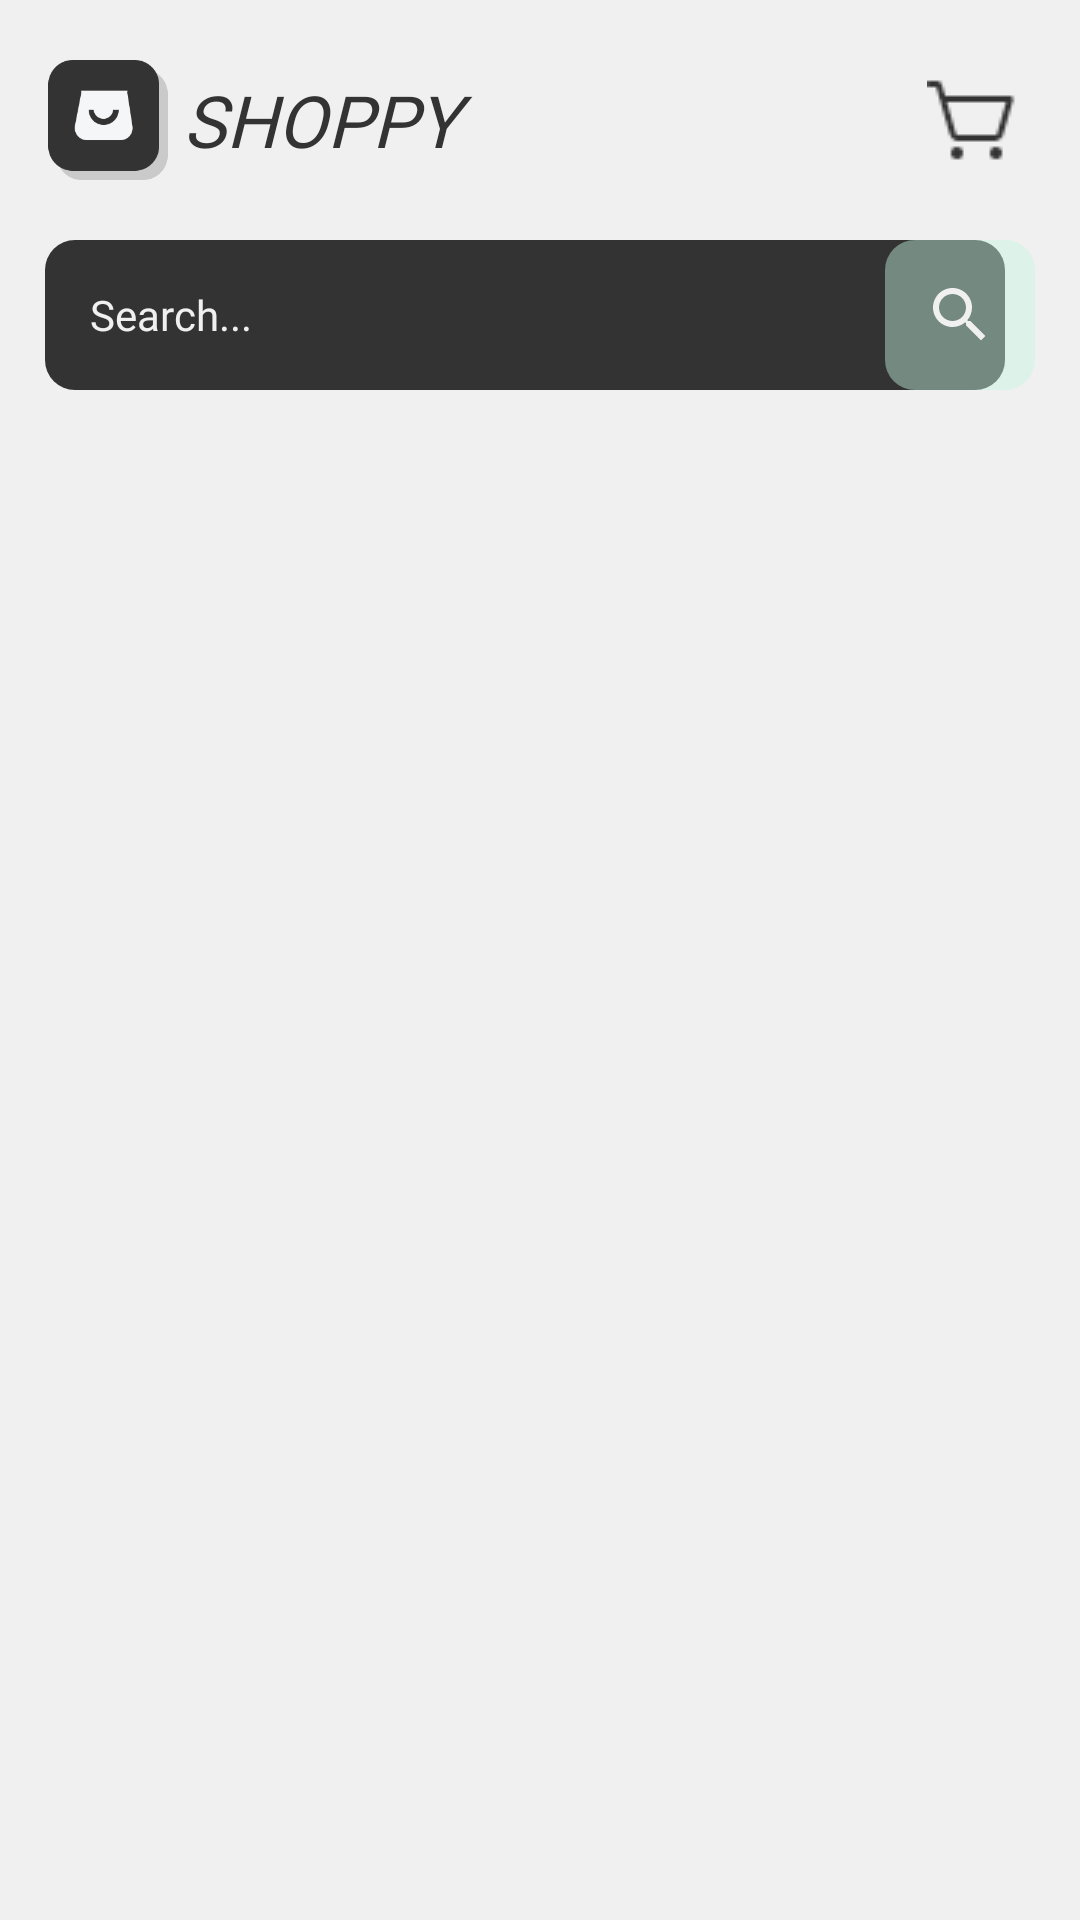

This screen was rendered from an Android layout file. Write that file and the resources it references.
<!-- AndroidManifest.xml: application theme Theme.EcommerceApp -->
<!-- res/layout/activity_main.xml -->
<?xml version="1.0" encoding="utf-8"?>
<LinearLayout xmlns:android="http://schemas.android.com/apk/res/android"
    xmlns:app="http://schemas.android.com/apk/res-auto"
    xmlns:tools="http://schemas.android.com/tools"
    android:layout_width="match_parent"
    android:layout_height="match_parent"
    tools:context=".MainActivity">

    <androidx.drawerlayout.widget.DrawerLayout
        android:layout_width="match_parent"
        android:layout_height="match_parent">
        <LinearLayout
            android:orientation="vertical"
            android:layout_width="match_parent"
            android:background="#F0F0F0"
            android:layout_height="match_parent">
            <Toolbar
                android:id="@+id/toolBarHome"
                android:background="#F0F0F0"
                android:layout_width="match_parent"
                android:layout_height="80dp">
                <androidx.constraintlayout.widget.ConstraintLayout
                    android:layout_width="match_parent"
                    android:layout_height="wrap_content"
                    android:layout_marginEnd="15dp">

                    <ImageView
                        android:id="@+id/imageView"
                        android:layout_width="40dp"
                        android:layout_height="40dp"
                        android:scaleType="fitCenter"
                        android:src="@drawable/logo"
                        app:layout_constraintBottom_toBottomOf="parent"
                        app:layout_constraintStart_toStartOf="parent"
                        app:layout_constraintTop_toTopOf="parent" />

                    <TextView
                        android:id="@+id/textView"
                        android:layout_width="200dp"
                        android:layout_height="wrap_content"
                        android:layout_margin="5dp"
                        android:layout_marginStart="44dp"
                        android:layout_marginTop="20dp"
                        android:fontFamily="@font/montserrat_bold"
                        android:text="SHOPPY"
                        android:textSize="24sp"
                        android:textStyle="italic"
                        android:textColor="#333333"
                        app:layout_constraintBottom_toBottomOf="parent"
                        app:layout_constraintStart_toEndOf="@+id/imageView"
                        app:layout_constraintTop_toTopOf="parent" />

                    <ImageButton
                        android:id="@+id/btnCart"
                        android:layout_width="40dp"
                        android:layout_height="40dp"
                        android:background="@null"
                        android:src="@drawable/cart"
                        android:scaleType="center"
                        app:layout_constraintBottom_toBottomOf="parent"
                        app:layout_constraintEnd_toEndOf="parent"
                        app:layout_constraintTop_toTopOf="parent" />
                </androidx.constraintlayout.widget.ConstraintLayout>


            </Toolbar>

            <androidx.constraintlayout.widget.ConstraintLayout
                android:layout_width="match_parent"
                android:layout_height="50dp"
                app:layout_constraintBottom_toBottomOf="parent"
                app:layout_constraintStart_toStartOf="parent"
                android:layout_marginBottom="20dp"
                android:layout_marginStart="15dp"
                android:layout_marginEnd="15dp"
                >

                <EditText
                    android:id="@+id/searchBar"
                    android:layout_width="320dp"
                    android:layout_height="50dp"
                    android:hint="Search..."
                    android:textColorHint="@color/hint"
                    android:fontFamily="@font/montserrat"
                    android:paddingLeft="15dp"
                    android:paddingRight="15dp"
                    android:background="@drawable/search_bg"
                    android:textColor="#F0F0F0"
                    android:textSize="14sp"
                    app:layout_constraintBottom_toBottomOf="parent"
                    app:layout_constraintStart_toStartOf="parent"
                    app:layout_constraintTop_toTopOf="parent" />

                <ImageButton
                    android:id="@+id/btnSearch"
                    android:layout_width="50dp"
                    android:layout_height="50dp"
                    android:background="@drawable/search_icon_bg"
                    android:padding="8dp"
                    android:src="@drawable/ic_baseline_search_24"
                    app:layout_constraintBottom_toBottomOf="parent"
                    app:layout_constraintEnd_toEndOf="parent"
                    app:layout_constraintTop_toTopOf="parent" />

            </androidx.constraintlayout.widget.ConstraintLayout>

            <LinearLayout
                android:orientation="vertical"
                android:layout_width="match_parent"
                android:background="#F0F0F0"
                android:layout_height="match_parent">

                <androidx.recyclerview.widget.RecyclerView
                    android:id="@+id/rvHome"
                    android:layout_marginTop="10dp"
                    android:layout_marginLeft="5dp"
                    android:layout_marginRight="5dp"
                    android:layout_marginBottom="5dp"
                    android:layout_width="match_parent"
                    android:layout_height="match_parent"></androidx.recyclerview.widget.RecyclerView>

            </LinearLayout>
        </LinearLayout>
    </androidx.drawerlayout.widget.DrawerLayout>

</LinearLayout>
<!-- resources referenced by this layout -->
<resources>
  <color name="hint">#f0f0f0</color>
  <!-- drawable cart: png bitmap (drawable, 503 bytes) -->
  <!-- drawable ic_baseline_search_24 (drawable) -->
  <vector android:height="24dp" android:tint="#F0F0F0"
      android:viewportHeight="24" android:viewportWidth="24"
      android:width="24dp" xmlns:android="http://schemas.android.com/apk/res/android">
      <path android:fillColor="@android:color/white" android:pathData="M15.5,14h-0.79l-0.28,-0.27C15.41,12.59 16,11.11 16,9.5 16,5.91 13.09,3 9.5,3S3,5.91 3,9.5 5.91,16 9.5,16c1.61,0 3.09,-0.59 4.23,-1.57l0.27,0.28v0.79l5,4.99L20.49,19l-4.99,-5zM9.5,14C7.01,14 5,11.99 5,9.5S7.01,5 9.5,5 14,7.01 14,9.5 11.99,14 9.5,14z"/>
  </vector>
  <!-- drawable logo: png bitmap (drawable, 4154 bytes) -->
  <!-- drawable search_bg (drawable) -->
  <?xml version="1.0" encoding="utf-8"?>
  <shape xmlns:android="http://schemas.android.com/apk/res/android"
      android:shape="rectangle">
      <solid
          android:color="#333333"/>
      <corners
          android:radius="10dp"></corners>
  
  </shape>
  <!-- drawable search_icon_bg (drawable) -->
  <?xml version="1.0" encoding="utf-8"?>
  <shape xmlns:android="http://schemas.android.com/apk/res/android"
      android:shape="rectangle">
      <solid
          android:color="#72C5F3DF"/>
      <corners
          android:radius="10dp"></corners>
  
  </shape>
  <style name="Theme.EcommerceApp" parent="Theme.MaterialComponents.DayNight.NoActionBar">
          
          <item name="colorPrimary">@color/purple_500</item>
          <item name="colorPrimaryVariant">@color/purple_700</item>
          <item name="colorOnPrimary">@color/white</item>
          
          <item name="colorSecondary">@color/teal_200</item>
          <item name="colorSecondaryVariant">@color/teal_700</item>
          <item name="colorOnSecondary">@color/black</item>
          
          <item name="android:statusBarColor" tools:targetApi="l">?attr/colorPrimaryVariant</item>
          
      </style>
  <color name="purple_500">#FF6200EE</color>
  <color name="purple_700">#FF3700B3</color>
  <color name="white">#FFFFFFFF</color>
  <color name="teal_200">#FF03DAC5</color>
  <color name="teal_700">#FF018786</color>
  <color name="black">#FF000000</color>
</resources>
